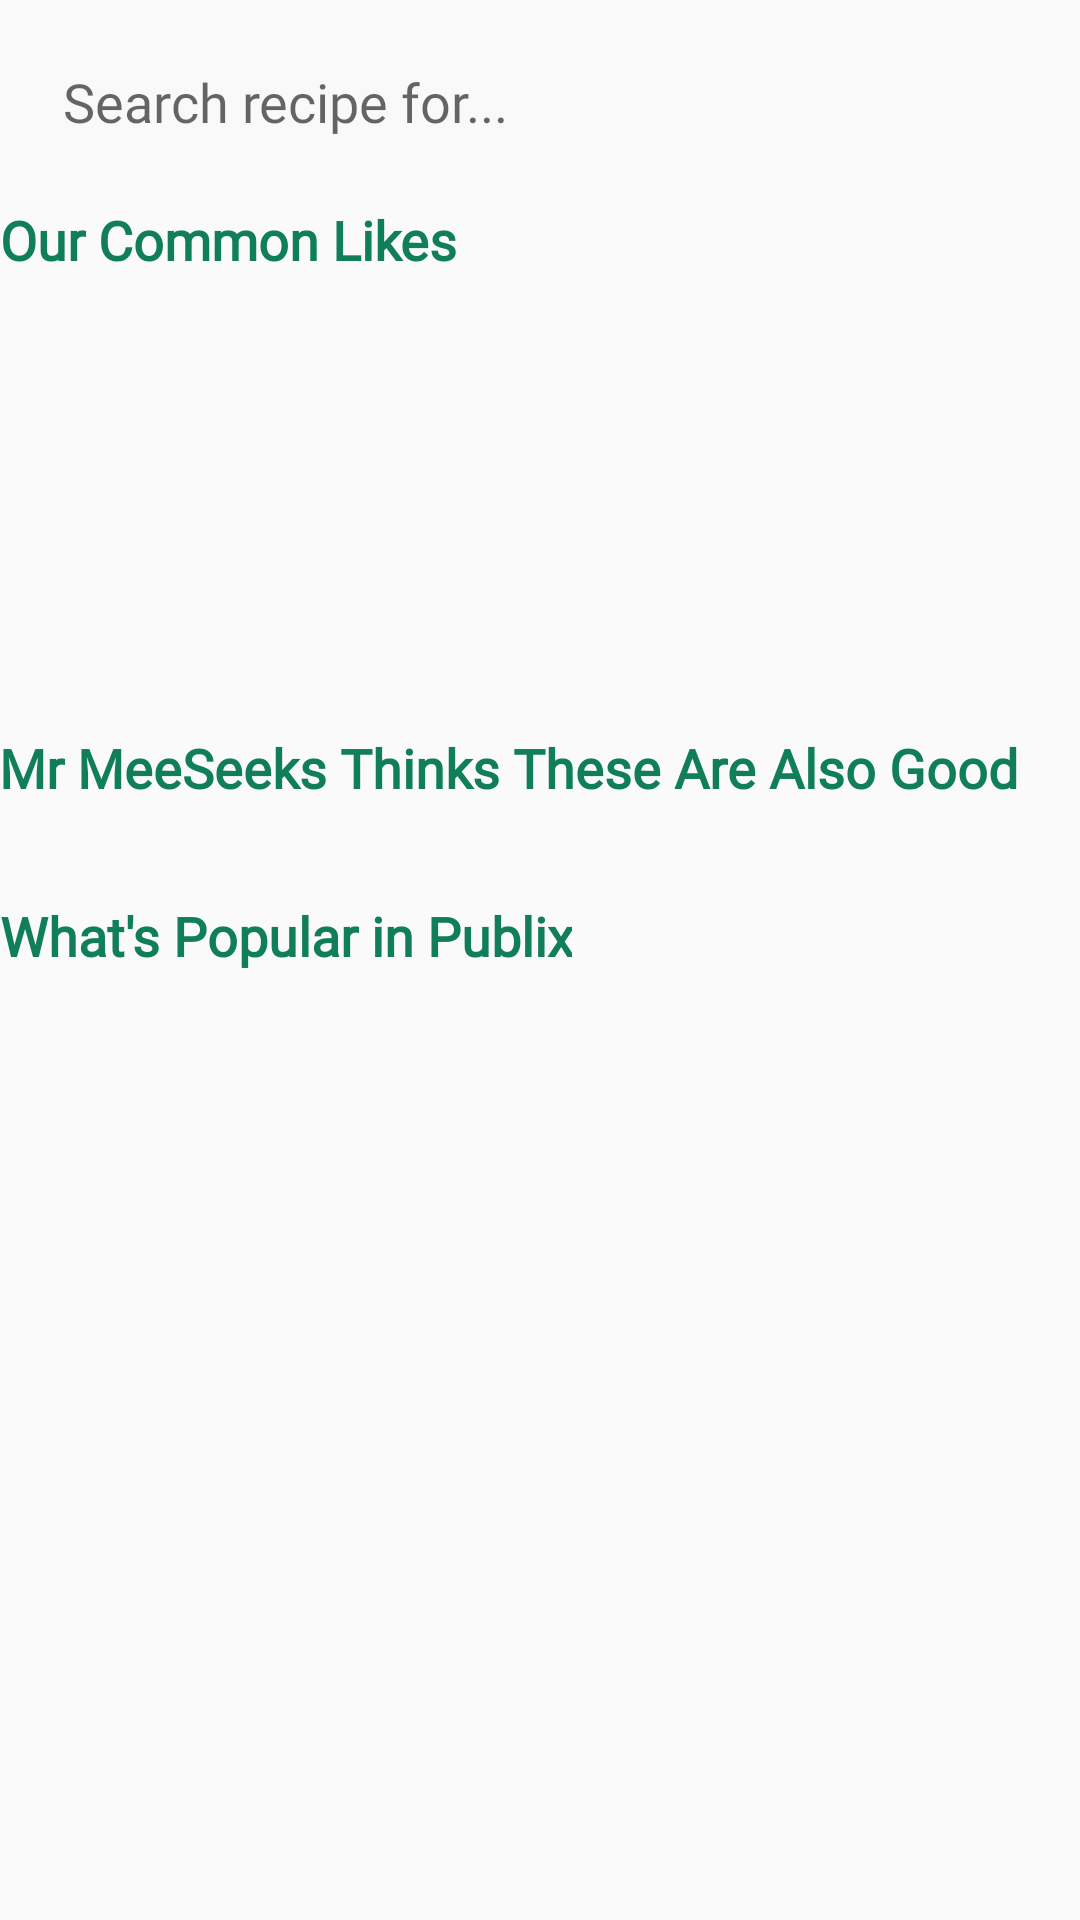

Reconstruct the res/layout file that produces this screen, plus the resources it refers to.
<!-- AndroidManifest.xml: application theme AppTheme.NoActionBar -->
<!-- res/layout/layout_recipe_main.xml -->
<?xml version="1.0" encoding="utf-8"?>
<androidx.core.widget.NestedScrollView xmlns:app="http://schemas.android.com/apk/res-auto"
    android:layout_width="match_parent"
    android:layout_height="match_parent"
    xmlns:android="http://schemas.android.com/apk/res/android"
    xmlns:tools="http://schemas.android.com/tools"
    tools:context=".Fragments.CurrentMealplanFragment"
    android:overScrollMode="never">

    <LinearLayout
        android:layout_width="match_parent"
        android:layout_height="wrap_content"
        android:orientation="vertical">

        <LinearLayout
            android:layout_width="match_parent"
            android:layout_height="match_parent"
            android:orientation="horizontal">

            <ImageButton
                android:id="@+id/searchButton3"
                style="?android:attr/borderlessButtonStyle"
                android:layout_width="39dp"
                android:layout_height="36dp"
                android:layout_marginStart="16dp"
                android:layout_marginLeft="16dp"
                android:layout_marginTop="16dp"
                android:layout_weight="1"
                app:layout_constraintStart_toStartOf="parent"
                app:layout_constraintTop_toTopOf="parent"
                app:srcCompat="@android:drawable/ic_menu_search" />

            <EditText
                android:id="@+id/recipeSearch2"
                android:layout_width="361dp"
                android:layout_height="36dp"
                android:layout_marginTop="16dp"
                android:background="#F9F9F9"
                android:clickable="true"
                android:fontFamily="@font/font_product_sans"
                android:hint="Search recipe for..."
                android:onClick="searchImg"
                android:paddingLeft="5dp"
                android:paddingRight="25dp"
                app:layout_constraintStart_toEndOf="@+id/searchButton"
                app:layout_constraintTop_toTopOf="parent" />

        </LinearLayout>

        <TextView
            android:layout_width="wrap_content"
            android:layout_height="wrap_content"
            android:fontFamily="@font/font_product_sans"
            android:gravity="center"
            android:minHeight="?actionBarSize"
            android:padding="@dimen/appbar_padding"
            android:text="Our Common Likes"
            android:textColor="#107E57"
            android:textSize="18sp"
            android:textStyle="bold" />

        <androidx.recyclerview.widget.RecyclerView
            android:layout_width="wrap_content"
            android:layout_height="wrap_content"
            android:id="@+id/commonLikeRecyclerview"
            android:fontFamily="@font/font_product_sans"
            android:minHeight="120sp"
            android:orientation="horizontal"></androidx.recyclerview.widget.RecyclerView>


        <TextView
            android:layout_width="wrap_content"
            android:layout_height="wrap_content"
            android:fontFamily="@font/font_product_sans"
            android:gravity="center"
            android:minHeight="?actionBarSize"
            android:padding="@dimen/appbar_padding"
            android:text="Mr MeeSeeks Thinks These Are Also Good"
            android:textColor="#107E57"
            android:textSize="18sp"
            android:textStyle="bold" />

        <androidx.recyclerview.widget.RecyclerView
            android:layout_width="wrap_content"
            android:layout_height="wrap_content"
            android:id="@+id/roommateLikeRecyclerview"
            android:fontFamily="@font/font_product_sans"
            android:orientation="horizontal"></androidx.recyclerview.widget.RecyclerView>

        <TextView
            android:layout_width="wrap_content"
            android:layout_height="wrap_content"
            android:fontFamily="@font/font_product_sans"
            android:gravity="center"
            android:minHeight="?actionBarSize"
            android:padding="@dimen/appbar_padding"
            android:text="What's Popular in Publix"
            android:textColor="#107E57"
            android:textSize="18sp"
            android:textStyle="bold" />

        <androidx.recyclerview.widget.RecyclerView
            android:layout_width="wrap_content"
            android:layout_height="wrap_content"
            android:id="@+id/recommendRecyclerview"
            android:fontFamily="@font/font_product_sans"
            android:orientation="horizontal"></androidx.recyclerview.widget.RecyclerView>


    </LinearLayout>
</androidx.core.widget.NestedScrollView>
<!-- resources referenced by this layout -->
<resources>
  <style name="AppTheme.NoActionBar">
          <item name="windowActionBar">false</item>
          <item name="windowNoTitle">true</item>
          <item name="android:windowFullscreen">true</item>
      </style>
</resources>
